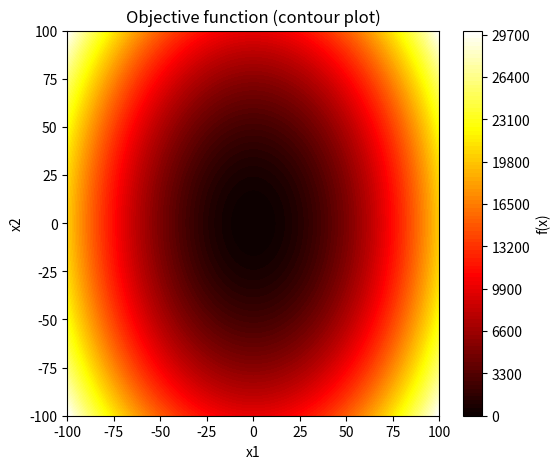
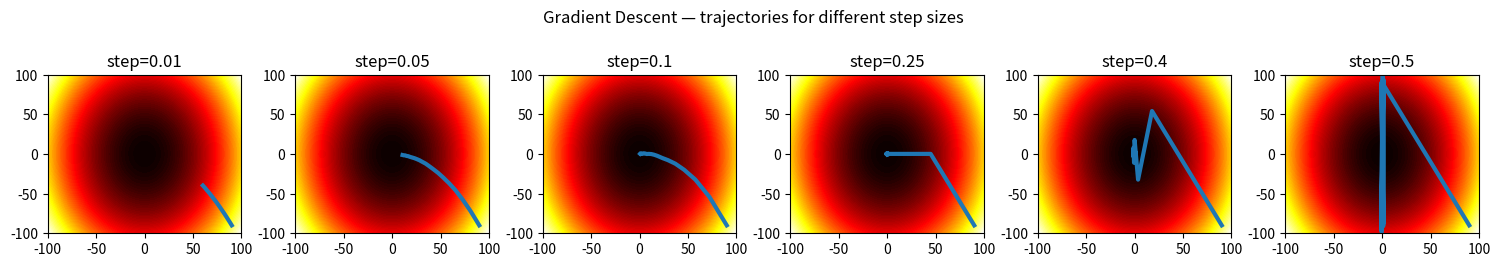
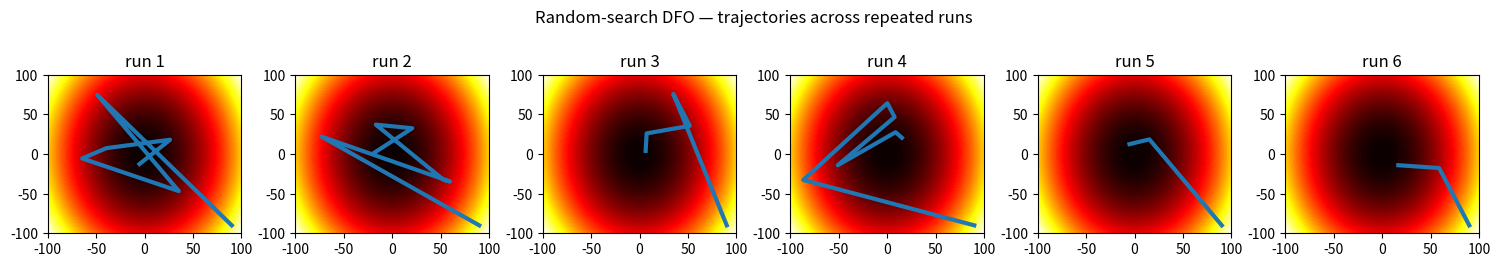

The matplotlib source for these figures, in order:
import numpy as np
import matplotlib.pyplot as plt

np.random.seed(42)

def f(x):
    """Non-convex 2D test function."""
    return (
        x[:, 0] ** 2
        + 2 * x[:, 1] ** 2
        - 0.3 * np.cos(3.0 * np.pi * x[:, 0])
        - 0.4 * np.cos(4.0 * np.pi * x[:, 1])
        + 0.7
    )

def calculate_f(x1, x2):
    """Evaluate f over a grid for visualization."""
    f_x = []
    for i in range(len(x1)):
        for j in range(len(x2)):
            f_x.append(f(np.asarray([[x1[i], x2[j]]])))
    return np.asarray(f_x).reshape(len(x1), len(x2))


x1 = np.linspace(-100.0, 100.0, 400)
x2 = np.linspace(-100.0, 100.0, 400)
f_x = calculate_f(x1, x2).reshape(len(x1), len(x2))

plt.figure(figsize=(6, 5))
plt.contourf(x1, x2, f_x, 100, cmap='hot')
plt.colorbar(label='f(x)')
plt.xlabel('x1')
plt.ylabel('x2')
plt.title('Objective function (contour plot)')
plt.show()

def grad(x):
    """Analytical gradient of f."""
    grad1 = 2 * x[:, 0] + 0.9 * np.pi * np.sin(3 * np.pi * x[:, 0])
    grad2 = 4 * x[:, 1] + 1.6 * np.pi * np.sin(4 * np.pi * x[:, 1])
    return np.column_stack([grad1, grad2])


class GradientDescent:
    """Vanilla gradient-descent optimizer."""

    def __init__(self, grad, step_size=0.1):
        self.grad = grad
        self.step_size = step_size

    def step(self, x_old):
        return x_old - self.step_size * self.grad(x_old)

def plot_optimization_process(ax, optimizer, title, num_epochs=20, x_init=None):
    """Run an optimizer for `num_epochs` steps and plot the trajectory."""
    ax.contourf(x1, x2, f_x, 100, cmap='hot')

    x = np.asarray([[90.0, -90.0]]) if x_init is None else x_init.copy()
    x_opt = x
    for _ in range(num_epochs):
        x = optimizer.step(x)
        x_opt = np.concatenate((x_opt, x), 0)

    ax.plot(x_opt[:, 0], x_opt[:, 1], linewidth=3.0)
    ax.set_title(title)

# Sweep over step sizes to study sensitivity
num_epochs = 20
step_sizes = [0.01, 0.05, 0.1, 0.25, 0.4, 0.5]

fig, axs = plt.subplots(1, len(step_sizes), figsize=(15, 2.5))
fig.suptitle('Gradient Descent — trajectories for different step sizes', y=1.05)
fig.tight_layout()

for i, step_size in enumerate(step_sizes):
    gd = GradientDescent(grad, step_size=step_size)
    plot_optimization_process(axs[i], optimizer=gd, title=f'step={step_size}')

plt.show()

class RandomSearchDFO:
    """Pure random-search DFO. Accepts a candidate only if it improves the objective."""

    def __init__(self, f, search_grid_x1, search_grid_x2, step_size=None):
        self.f = f
        self.x1 = search_grid_x1
        self.x2 = search_grid_x2
        # step_size kept for API compatibility / labeling — pure random search ignores it.
        self.step_size = step_size

    def _sample(self):
        cur_x1 = np.random.choice(self.x1)
        cur_x2 = np.random.choice(self.x2)
        return np.array([[cur_x1, cur_x2]])

    def step(self, x_old):
        x_cand = self._sample()
        if self.f(x_cand) < self.f(x_old):
            return x_cand
        return x_old

# Run DFO multiple times to visualize variance across runs
num_epochs = 20
runs = [0.01, 0.05, 0.1, 0.25, 0.4, 0.5]  # labels only

fig, axs = plt.subplots(1, len(runs), figsize=(15, 2.5))
fig.suptitle('Random-search DFO — trajectories across repeated runs', y=1.05)
fig.tight_layout()

for i, label in enumerate(runs):
    dfo = RandomSearchDFO(f, x1, x2, step_size=label)
    plot_optimization_process(axs[i], optimizer=dfo, title=f'run {i+1}')

plt.show()
